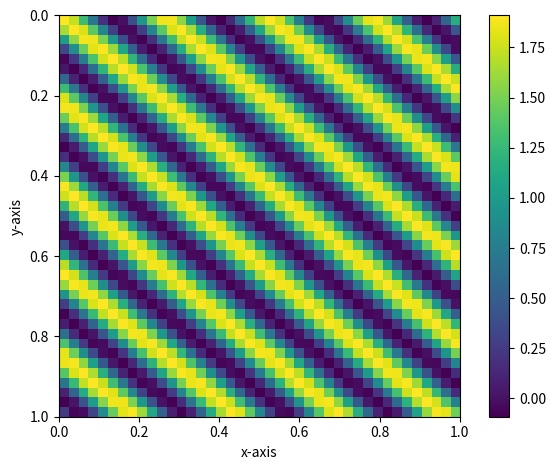

Write the Python code that produced this figure. (Note: this script raises an exception after producing the figure.)
import numpy as np 
from scipy.sparse.linalg import spsolve
import matplotlib.pyplot as plt
from matplotlib.animation import FuncAnimation
from matplotlib.animation import FFMpegWriter

#Here you can choose the parameters
def Initialisation1D():
    dimension = 1
    gammaT = 3.6; gammaG = 2.3; DT = 0.3; DG = 2.4; muT = 0.3; muG = 0.15; KT = 2.0; KG = 1.0; sigmaT = 0.05; sigmaG = 0.5

    L = 10000
    n = 100
    x_min = 0
    x_max = L

    dt = 0.01
    num_steps = 100

    p = [muT/gammaT, sigmaT*KG/gammaT, gammaG/gammaT, muG/gammaT, DG/DT, sigmaG*KT/gammaT]
    p = [muT/gammaT, 2, gammaG/gammaT, muG/gammaT, 4, sigmaG*KT/gammaT]


    alpha_1 = DT/(gammaT*L**2)
    alpha_2 = DG/(gammaT*L**2)
    delta = (x_max - x_min) / n
    return dimension, p, L, n, x_min, x_max, delta, alpha_1, alpha_2, dt, num_steps

def Initialisation2D():
    dimension = 2
    gammaT = 3.6; gammaG = 2.3; DT = 0.3; DG = 2.4; muT = 0.3; muG = 0.15; KT = 2.0; KG = 1.0; sigmaT = 0.05; sigmaG = 0.5

    L = 1000
    n =40
    
    dt = 0.0001
    num_steps = 100

    xy_min = [0, 0]
    xy_max = [L, L]

    p = [muT/gammaT, sigmaT*KG/gammaT, gammaG/gammaT, muG/gammaT, DG/DT, sigmaG*KT/gammaT]

    alpha_1 = DT/(gammaT*L**2)
    alpha_2 = DG/(gammaT*L**2)
    delta = np.zeros(dimension)
    delta[0] = (xy_max[0] - xy_min[0]) / n
    delta[1] = (xy_max[1] - xy_min[1]) / n
    return dimension, p, L, n, xy_min, xy_max, delta, alpha_1, alpha_2, dt, num_steps

#choose the dimension of the problem
dim = 2
if dim == 1:
    dimension, p, L, n, x_min, x_max, delta, alpha_1, alpha_2, dt, num_steps = Initialisation1D()
elif dim == 2:
    dimension, p, L, n, xy_min, xy_max, delta, alpha_1, alpha_2, dt, num_steps = Initialisation2D()
else:
    raise ValueError("Error: Sorry, only 1D and 2D problems are implemented. Please choose 1 or 2 for the dimension.")

fire_starting_point = [L/2, L/2]
fire_radius = [0.1*L]

def solve_time_dependent_equation(T_initial, G_initial, dt, num_steps, p, delta, n, alpha_1, alpha_2):
    def f_T(T, G, p, delta, n,alpha_1,alpha_2):
        p_1, p_2, p_3, p_4, p_5, p_6 = p
        delta_x = delta
        # Generate the system of equations in T
        equations_T = [T[i] * (1 - T[i]) - p_1 * T[i] + alpha_1*(T[i+1] - 2 * T[i] + T[i-1]) / delta_x**2 - p_2 * T[i] * G[i] for i in range(1, n)]
        equations_T.insert(0, T[0] * (1 - T[0]) - p_1 * T[0] + alpha_1*(2 * T[1] - 2 * T[0]) / delta_x**2 - p_2 * T[0] * G[0])  # Equation for i = 0    
        equations_T.append(T[-1] * (1 - T[-1]) - p_1 * T[-1] + alpha_1*(2 * T[-2] - 2 * T[-1]) / delta_x**2 - p_2 * T[-1] * G[-1])  # Equation for i = n      
        return np.array(equations_T)

    def f_G(T, G, p, delta, n,alpha_1,alpha_2):
        p_1, p_2, p_3, p_4, p_5, p_6 = p
        delta_x = delta
                # Generate the system of equations in G 
        equations_G = [p_3 * G[i] * (1 - G[i]) - p_4 * G[i] + alpha_2 * (G[i+1] - 2 * G[i] + G[i-1]) / delta_x**2 - p_6 * T[i] * G[i] for i in range(1, n)]
        equations_G.insert(0, p_3 * G[0] * (1 - G[0]) - p_4 * G[0] + alpha_2 * (2 * G[1] - 2 * G[0]) / delta_x**2 - p_6 * T[0] * G[0])  # Equation for i = 0    
        equations_G.append(p_3 * G[-1] * (1 - G[-1]) - p_4 * G[-1] + alpha_2 * (-2 * G[-1] + 2 * G[-2]) / delta_x**2 - p_6 * T[-1] * G[-1])  # Equation for i = n      
        return np.array(equations_G)

    def rk4_step(T_n, G_n, dt, f_T, f_G, p, delta, n, alpha_1,alpha_2):
        """
        Perform one step of the fourth-order Runge-Kutta method.

        Parameters:
        - T_n, G_n: Current values of T and G at time step n.
        - dt: Time step size.
        - f: Function representing the right-hand side of the equation.

        Returns:
        - T_np1, G_np1: Values of T at the next time step (n+1).
        """

        k1_T = f_T(T_n, G_n, p, delta, n,alpha_1,alpha_2)
        k1_G = f_G(T_n, G_n, p, delta, n,alpha_1,alpha_2)

        k2_T = f_T(T_n + 0.5 * dt * k1_T, G_n + 0.5 * dt * k1_G, p, delta, n,alpha_1,alpha_2)
        k2_G = f_G(T_n + 0.5 * dt * k1_T, G_n + 0.5 * dt * k1_G, p, delta, n,alpha_1,alpha_2)
        
        k3_T = f_T(T_n + 0.5 * dt * k2_T, G_n + 0.5 * dt * k2_G, p, delta, n, alpha_1, alpha_2)
        k3_G = f_G(T_n + 0.5 * dt * k2_T, G_n + 0.5 * dt * k2_G, p, delta, n, alpha_1, alpha_2)

        k4_T = f_T(T_n + dt * k3_T, G_n + dt * k3_G, p, delta, n, alpha_1, alpha_2)
        k4_G = f_G(T_n + dt * k3_T, G_n + dt * k3_G, p, delta, n, alpha_1, alpha_2)

        T_np1 = T_n + (dt / 6.0) * (k1_T + 2 * k2_T + 2 * k3_T + k4_T)
        G_np1 = G_n + (dt / 6.0) * (k1_G + 2 * k2_G + 2 * k3_G + k4_G)

        return T_np1, G_np1

    """
    Solve the time-dependent equation using the fourth-order Runge-Kutta method.

    Parameters:
    - F: Function representing the right-hand side of the equation.
    - T_initial: Initial values of T.
    - dt: Time step size.
    - num_steps: Number of time steps to take.

    Returns:
    - T_values: Array containing the values of T at each time step.
    """

    T_values = [T_initial]
    T_n = T_initial
    
    G_values = [T_initial]
    G_n = G_initial

    for _ in range(num_steps):
        T_np1 = rk4_step(T_n, G_n, dt, f_T, f_G, p, delta, n, alpha_1,alpha_2)[0]
        T_values.append(T_np1)
        T_n = T_np1


    for _ in range(num_steps):
        G_np1 = rk4_step(T_n, G_n, dt, f_T, f_G, p, delta, n, alpha_1,alpha_2)[1]
        G_values.append(G_np1)
        G_n = G_np1
        

    return np.array(T_values), np.array(G_values)

def f(T, G, p, delta, n, alpha_1, alpha_2):
    delta_x = delta
    p_1, p_2, p_3, p_4, p_5, p_6 = p
    # Generate the system of equations in T
    equations_T = [T[i] * (1 - T[i]) - p_1 * T[i] + alpha_1*(T[i+1] - 2 * T[i] + T[i-1]) / delta_x**2 - p_2 * T[i] * G[i] for i in range(1, n)]
    i = 0
    equations_T.insert(0, T[i] * (1 - T[i]) - p_1 * T[i] + alpha_1*(2 * T[i+1] - 2 * T[i]) / delta_x**2 - p_2 * T[i] * G[i])  # Equation for i = 0    
    i = n
    equations_T.append(T[i] * (1 - T[i]) - p_1 * T[i] + alpha_1*(2 * T[i-1] - 2 * T[i]) / delta_x**2 - p_2 * T[i] * G[i])  # Equation for i = n      

    # Generate the system of equations in G
    equations_G = [p_3 * G[i] * (1 - G[i]) - p_4 * G[i] + alpha_2 * (G[i+1] - 2 * G[i] + G[i-1]) / delta_x**2 - p_6 * T[i] * G[i] for i in range(1, n)]
    i = 0
    equations_G.insert(0, p_3 * G[i] * (1 - G[i]) - p_4 * G[i] + alpha_2 * (2 * G[i+1] - 2 * G[i]) / delta_x**2 - p_6 * T[i] * G[i])  # Equation for i = 0    
    i = n
    equations_G.append(p_3 * G[i] * (1 - G[i]) - p_4 * G[i] + alpha_2 * (-2 * G[i] + 2 * G[i-1]) / delta_x**2 - p_6 * T[i] * G[i])  # Equation for i = n      
    return equations_T + equations_G

def J(T, G, p, delta, n, alpha_1, alpha_2):
    def J_eq_1_T(T, G, p, delta, n, alpha_1, alpha_2):
        p_1, p_2, p_3, p_4, p_5, p_6 = p
        delta_x = delta
        # Generate the Jacobian matrix
        jac_matrix = np.zeros((n+1, n+1))
    
        for i in range(1, n):
            jac_matrix[i, i] = 1 - 2 * T[i] - p_1 - (2 * alpha_1) / delta_x**2 - p_2 * G[i]
            jac_matrix[i, i-1] = alpha_1 / delta_x**2
            jac_matrix[i, i+1] = alpha_1 / delta_x**2

        # Jacobian for i = 0
        i = 0
        jac_matrix[i, i+1] = (2 * alpha_1) / delta_x**2
        jac_matrix[i, i] = 1 - 2 * T[i] - p_1 - (2 * alpha_1) / delta_x**2 - p_2 * G[i]
    
        # Jacobian for i = n
        i = n
        jac_matrix[i, i-1] = (2 * alpha_1) / delta_x**2
        jac_matrix[i, i] = 1 - 2 * T[i] - p_1 - (2 * alpha_1) / delta_x**2 - p_2 * G[i]

        return jac_matrix

    def J_eq_1_G(T, G, p, delta, n, alpha_1, alpha_2):
        p_1, p_2, p_3, p_4, p_5, p_6 = p
        delta_x = delta
        # Generate the Jacobian matrix
        jac_matrix = np.zeros((n+1, n+1))
        for i in range(0, n+1):
            jac_matrix[i, i] = -p_2 * T[i]
        return jac_matrix

    def J_eq_2_T(T, G, p, delta, n, alpha_1, alpha_2):
        p_1, p_2, p_3, p_4, p_5, p_6 = p
        delta_x = delta
        # Generate the Jacobian matrix
        jac_matrix = np.zeros((n+1, n+1))
        for i in range(0, n+1):
            jac_matrix[i, i] = -p_6 * G[i]
        return jac_matrix

    def J_eq_2_G(T, G, p, delta, n, alpha_1, alpha_2):
        p_1, p_2, p_3, p_4, p_5, p_6 = p
        delta_x = delta
        # Generate the Jacobian matrix
        jac_matrix = np.zeros((n+1, n+1))
   
        for i in range(1, n):
            jac_matrix[i, i] = p_3 - 2 * p_3 * G[i] - p_4 - (2 * alpha_2) / delta_x**2 - p_6 * T[i]
            jac_matrix[i, i-1] = alpha_2 / delta_x**2
            jac_matrix[i, i+1] = alpha_2 / delta_x**2

        # Jacobian for i = 0
        i = 0
        jac_matrix[i, i+1] = (2 * alpha_2) / delta_x**2
        jac_matrix[i, i] = p_3 - 2 * p_3 * G[i] - p_4 - (2 * alpha_2) / delta_x**2 - p_6 * T[i]
    
        # Jacobian for i = n
        i = n
        jac_matrix[i, i-1] = (2 * alpha_2) / delta_x**2
        jac_matrix[i, i] = p_3 - 2 * p_3 * G[i] - p_4 - (2 * alpha_2) / delta_x**2 - p_6 * T[i]

        return jac_matrix

    Jac_eq_1_T = J_eq_1_T(T, G, p, delta, n, alpha_1, alpha_2)
    Jac_eq_1_G = J_eq_1_G(T, G, p, delta, n, alpha_1, alpha_2)
    Jac_eq_2_T = J_eq_2_T(T, G, p, delta, n, alpha_1, alpha_2)
    Jac_eq_2_G = J_eq_2_G(T, G, p, delta, n, alpha_1, alpha_2)

    # Create a larger matrix to hold the combined result
    Jac = np.zeros((2 * (n+1), 2 * (n+1)))

    # Insert matrices into appropriate positions
    Jac[:n+1, :n+1] = Jac_eq_1_T  # Left upper part
    Jac[:n+1, n+1:] = Jac_eq_1_G  # Right upper part
    Jac[n+1:, :n+1] = Jac_eq_2_T  # Left lower part
    Jac[n+1:, n+1:] = Jac_eq_2_G  # Right lower part

    return Jac

def newton_raphson_system(f, J, p, delta, n, alpha_1, alpha_2, initial_guess, tol=1e-6, max_iter=10000):
    for i in range(max_iter):
        # Split initial guess into T and G
        T, G = np.split(initial_guess, 2)

        # Evaluate the system of equations and the Jacobian at the current point
        f_val = np.array(f(T, G, p, delta, n, alpha_1, alpha_2))
        J_val = np.array(J(T, G, p, delta, n, alpha_1, alpha_2))

        # Solve the linear system to get the update
        delta_T_G = spsolve(J_val, -f_val)
       
        # Update the solution
        initial_guess += delta_T_G
        #print(delta_T_G)
        # Check for convergence
        if np.linalg.norm(delta_T_G) < tol:
            print('Converged after', i + 1, 'iterations.')
            return initial_guess  # Return the solution
   
    raise RuntimeError("Newton-Raphson method did not converge within the maximum number of iterations.")

def initial_guess_func(x_min, x_max, n):
    # Initial guess
    x = np.linspace(x_min, x_max, n+1)

    initial_guess = np.zeros(2*(n + 1))
    for i in range(0,n+1):
        initial_guess[i] = 0.909*np.cos(i)
    
    for i in range(n+1, 2*(n+1)):
        initial_guess[i] = 0.538*np.cos(i)
    return initial_guess

def initial_guess_func1(x_min, x_max, n):
    # Initial guess
    x = np.linspace(x_min, x_max, n+1)

    initial_guess = np.zeros(2*(n + 1))
    for i in range(int(n/2)-1,int(n/2)+1):
        initial_guess[i] = 0.9
    
    for i in range(n+1 + int(n/2)-3,n+1+ int(n/2)-1):
        initial_guess[i] = 0.9
    return initial_guess
   
def plot_solution1D(T_solution, G_solution, n, x_min, x_max, moment, save = False):
    x = np.linspace(x_min, x_max, n+1)
    plt.figure()
    plt.plot(x, T_solution, label='T')
    plt.plot(x, G_solution, label='G')
    plt.xlabel('x')
    plt.ylabel('Value')
    plt.legend()
    plt.tight_layout()
    if save:
        plt.savefig("./Pictures/1D_{}.pdf".format(moment))
    plt.clf()

    #plt.show()

def plot_solution_2D(T_solution, G_solution, n, moment, save = False):
    x_vertices = (n+1)
    y_vertices = (n+1)

    T_reshaped = np.reshape(T_solution, (x_vertices,y_vertices))
    G_reshaped = np.reshape(G_solution, (x_vertices,y_vertices))

    plt.figure()
    plt.imshow(T_reshaped, extent = [0,1,1,0])
    plt.colorbar()
    plt.ylabel('y-axis')
    plt.xlabel('x-axis')
    plt.tight_layout()

    plt.savefig("./Pictures/2D_{}_1.pdf".format(moment))
    plt.clf()

    #plt.show()

    plt.figure()
    plt.imshow(G_reshaped, extent = [0,1,1,0])
    plt.colorbar()
    plt.ylabel('y-axis')
    plt.xlabel('x-axis')
    plt.tight_layout()
    plt.savefig("./Pictures/2D_{}_2.pdf".format(moment))
    plt.clf()

    #plt.show()

def solve_time_dependent_equation2D(T_initial, G_initial, p, delta, n, alpha_1, alpha_2, dt, num_steps):
    def f_T2D(T, G, p, delta, n, alpha_1, alpha_2):
        delta_x = delta[0]
        delta_y = delta[1]
        p_1, p_2, p_3, p_4, p_5, p_6 = p
        equations_T = np.zeros((n+1)*(n+1))
        for i in range((n+1)*(n+1)):
            if i == 0 : #top left corner
                equations_T[i] = T[i] * (1 - T[i]) - p_1 * T[i] + alpha_1*(2*T[i+1] + 2*T[i+(n+1)] - 4 * T[i]) / delta_x**2 - p_2 * T[i] * G[i]
            elif i == n+1: #top right corner
                equations_T[i] = T[i] * (1 - T[i]) - p_1 * T[i] + alpha_1*(2*T[i-1] + 2*T[i+(n+1)] - 4 * T[i]) / delta_x**2 - p_2 * T[i] * G[i]
            elif i == n*(n+1): #bottom left corner
                equations_T[i] = T[i] * (1 - T[i]) - p_1 * T[i] + alpha_1*(2*T[i+1] + 2*T[i-(n+1)] - 4 * T[i]) / delta_x**2 - p_2 * T[i] * G[i]
            elif i == n*(n+1) + n: #bottom right corner
                equations_T[i] = T[i] * (1 - T[i]) - p_1 * T[i] + alpha_1*(2*T[i-1] + 2*T[i-(n+1)] - 4 * T[i]) / delta_x**2 - p_2 * T[i] * G[i]
            elif i < n+1: #upper boundary
                equations_T[i] = T[i] * (1 - T[i]) - p_1 * T[i] + alpha_1*(T[i+1] + T[i-1] + 2*T[i+(n+1)] - 4 * T[i]) / delta_x**2 - p_2 * T[i] * G[i]
            elif i % (n+1) == 0: #left boundary
                equations_T[i] = T[i] * (1 - T[i]) - p_1 * T[i] + alpha_1*(2*T[i+1] +  T[i-(n+1)] + T[i+(n+1)] - 4 * T[i]) / delta_x**2 - p_2 * T[i] * G[i]
            elif i % (n+1) == n: #right boundary
                equations_T[i] = T[i] * (1 - T[i]) - p_1 * T[i] + alpha_1*(2*T[i-1] + T[i-(n+1)] + T[i+(n+1)] - 4 * T[i]) / delta_x**2 - p_2 * T[i] * G[i]
            elif i > n*(n+1): #lower boundary
                equations_T[i] = T[i] * (1 - T[i]) - p_1 * T[i] + alpha_1*(T[i+1] + T[i-1] + 2*T[i-(n+1)] - 4 * T[i]) / delta_x**2 - p_2 * T[i] * G[i]
            else:
                equations_T[i] = T[i] * (1 - T[i]) - p_1 * T[i] + alpha_1*(T[i+1] + T[i-1] + T[i-(n+1)] + T[i+(n+1)] - 4 * T[i]) / delta_x**2 - p_2 * T[i] * G[i]

        return np.array(equations_T)

    def f_G2D(T, G, p, delta, n, alpha_1, alpha_2):
        delta_x = delta[0]
        delta_y = delta[1]
        p_1, p_2, p_3, p_4, p_5, p_6 = p
        equations_G = np.zeros((n+1)*(n+1))
        for i in range((n+1)*(n+1)):
            if i == 0 : #top left corner
                equations_G[i] = p_3 * G[i] * (1 - G[i]) - p_4 * G[i] + alpha_2 * (2*G[i+1] + 2*G[i+(n+1)] - 4 * T[i]) / delta_x**2 - p_6 * T[i] * G[i]
            elif i == n+1: #top right corner
                equations_G[i] = p_3 * G[i] * (1 - G[i]) - p_4 * G[i] + alpha_2 * (2*G[i-1] + 2*G[i+(n+1)] - 4 * T[i]) / delta_x**2 - p_6 * T[i] * G[i]
            elif i == n*(n+1): #bottom left corner
                equations_G[i] = p_3 * G[i] * (1 - G[i]) - p_4 * G[i] + alpha_2 * (2*G[i+1] + 2*G[i-(n+1)] - 4 * T[i]) / delta_x**2 - p_6 * T[i] * G[i]
            elif i == n*(n+1) + n: #bottom right corner
                equations_G[i] = p_3 * G[i] * (1 - G[i]) - p_4 * G[i] + alpha_2 * (2*G[i-1] + 2*G[i-(n+1)] - 4 * T[i]) / delta_x**2 - p_6 * T[i] * G[i]
            elif i < n+1: #upper boundary
                equations_G[i] = p_3 * G[i] * (1 - G[i]) - p_4 * G[i] + alpha_2 * (G[i+1] + G[i-1] + 2*G[i+(n+1)] - 4 * T[i]) / delta_x**2 - p_6 * T[i] * G[i]
            elif i % (n+1) == 0: #left boundary
                equations_G[i] = p_3 * G[i] * (1 - G[i]) - p_4 * G[i] + alpha_2 * (2*G[i+1] + G[i-(n+1)] + G[i+(n+1)] - 4 * T[i]) / delta_x**2 - p_6 * T[i] * G[i]
            elif i % (n+1) == n: #right boundary
                equations_G[i] = p_3 * G[i] * (1 - G[i]) - p_4 * G[i] + alpha_2 * (2*G[i-1] + G[i-(n+1)] + G[i+(n+1)] - 4 * T[i]) / delta_x**2 - p_6 * T[i] * G[i]
            elif i > n*(n+1): #lower boundary
                equations_G[i] = p_3 * G[i] * (1 - G[i]) - p_4 * G[i] + alpha_2 * (G[i+1] + G[i-1] + 2*G[i-(n+1)] - 4 * T[i]) / delta_x**2 - p_6 * T[i] * G[i]
            else:
                equations_G[i] = p_3 * G[i] * (1 - G[i]) - p_4 * G[i] + alpha_2 * (G[i+1] + G[i-1] + G[i-(n+1)] + G[i+(n+1)] - 4 * T[i]) / delta_x**2 - p_6 * T[i] * G[i]
    
        return np.array(equations_G)

    def rk4_step2D(T_n, G_n, dt, f_T, f_G, p, delta, n, alpha_1, alpha_2):
        """
        Perform one step of the fourth-order Runge-Kutta method.

        Parameters:
        - T_n, G_n: Current values of T and G at time step n.
        - dt: Time step size.
        - f: Function representing the right-hand side of the equation.

        Returns:
        - T_np1, G_np1: Values of T at the next time step (n+1).
        """

        k1_T = f_T(T_n, G_n, p, delta, n, alpha_1, alpha_2)
        k1_G = f_G(T_n, G_n, p, delta, n, alpha_1, alpha_2)

        k2_T = f_T(T_n + 0.5 * dt * k1_T, G_n + 0.5 * dt * k1_G, p, delta, n, alpha_1, alpha_2)
        k2_G = f_G(T_n + 0.5 * dt * k1_T, G_n + 0.5 * dt * k1_G, p, delta, n, alpha_1, alpha_2)
    
        k3_T = f_T(T_n + 0.5 * dt * k2_T, G_n + 0.5 * dt * k2_G, p, delta, n, alpha_1, alpha_2)
        k3_G = f_G(T_n + 0.5 * dt * k2_T, G_n + 0.5 * dt * k2_G, p, delta, n, alpha_1, alpha_2)

        k4_T = f_T(T_n + dt * k3_T, G_n + dt * k3_G, p, delta, n, alpha_1, alpha_2)
        k4_G = f_G(T_n + dt * k3_T, G_n + dt * k3_G, p, delta, n, alpha_1, alpha_2)



        T_np1 = T_n + (dt / 6.0) * (k1_T + 2 * k2_T + 2 * k3_T + k4_T)
        G_np1 = G_n + (dt / 6.0) * (k1_G + 2 * k2_G + 2 * k3_G + k4_G)

        return T_np1, G_np1

    """
    Solve the time-dependent equation using the fourth-order Runge-Kutta method.

    Parameters:
    - F: Function representing the right-hand side of the equation.
    - T_initial: Initial values of T.
    - dt: Time step size.
    - num_steps: Number of time steps to take.

    Returns:
    - T_values: Array containing the values of T at each time step.
    """

    T_values = [T_initial]
    T_n = T_initial
   
    G_values = [T_initial]
    G_n = G_initial

    for _ in range(num_steps):
        T_np1 = rk4_step2D(T_n, G_n, dt, f_T2D, f_G2D, p, delta, n, alpha_1, alpha_2)[0]
        T_values.append(T_np1)
        T_n = T_np1
       
       

    for _ in range(num_steps):
        G_np1 = rk4_step2D(T_n, G_n, dt, f_T2D, f_G2D, p, delta, n, alpha_1, alpha_2)[1]
        G_values.append(G_np1)
        G_n = G_np1
       

    return np.array(T_values), np.array(G_values)

def f_2D(T, G, p, delta, n, alpha_1, alpha_2):
    p_1, p_2, p_3, p_4, p_5, p_6 = p
    delta_x = delta[0]
    equations_T = np.zeros((n+1)*(n+1))
    equations_G = np.zeros((n+1)*(n+1))
    for i in range((n+1)*(n+1)):
        if i == 0 : #top left corner
            equations_T[i] = T[i] * (1 - T[i]) - p_1 * T[i] + alpha_1*(2*T[i+1] + 2*T[i+(n+1)] - 4 * T[i]) / delta_x**2 - p_2 * T[i] * G[i]
            equations_G[i] = p_3 * G[i] * (1 - G[i]) - p_4 * G[i] + p_5 * (2*G[i+1] + 2*G[i+(n+1)] - 4 * T[i]) / delta_x**2 - p_6 * T[i] * G[i]
        elif i == n+1: #top right corner
            equations_T[i] = T[i] * (1 - T[i]) - p_1 * T[i] + alpha_1*(2*T[i-1] + 2*T[i+(n+1)] - 4 * T[i]) / delta_x**2 - p_2 * T[i] * G[i]
            equations_G[i] = p_3 * G[i] * (1 - G[i]) - p_4 * G[i] + p_5 * (2*G[i-1] + 2*G[i+(n+1)] - 4 * T[i]) / delta_x**2 - p_6 * T[i] * G[i]
        elif i == n*(n+1): #bottom left corner
            equations_T[i] = T[i] * (1 - T[i]) - p_1 * T[i] + alpha_1*(2*T[i+1] + 2*T[i-(n+1)] - 4 * T[i]) / delta_x**2 - p_2 * T[i] * G[i]
            equations_G[i] = p_3 * G[i] * (1 - G[i]) - p_4 * G[i] + p_5 * (2*G[i+1] + 2*G[i-(n+1)] - 4 * T[i]) / delta_x**2 - p_6 * T[i] * G[i]
        elif i == n*(n+1) + n: #bottom right corner
            equations_T[i] = T[i] * (1 - T[i]) - p_1 * T[i] + alpha_1*(2*T[i-1] + 2*T[i-(n+1)] - 4 * T[i]) / delta_x**2 - p_2 * T[i] * G[i]
            equations_G[i] = p_3 * G[i] * (1 - G[i]) - p_4 * G[i] + p_5 * (2*G[i-1] + 2*G[i-(n+1)] - 4 * T[i]) / delta_x**2 - p_6 * T[i] * G[i]
        elif i < n+1: #upper boundary
            equations_T[i] = T[i] * (1 - T[i]) - p_1 * T[i] + alpha_1*(T[i+1] + T[i-1] + 2*T[i+(n+1)] - 4 * T[i]) / delta_x**2 - p_2 * T[i] * G[i]
            equations_G[i] = p_3 * G[i] * (1 - G[i]) - p_4 * G[i] + p_5 * (G[i+1] + G[i-1] + 2*G[i+(n+1)] - 4 * T[i]) / delta_x**2 - p_6 * T[i] * G[i]
        elif i % (n+1) == 0: #left boundary
            equations_T[i] = T[i] * (1 - T[i]) - p_1 * T[i] + alpha_1*(2*T[i+1] +  T[i-(n+1)] + T[i+(n+1)] - 4 * T[i]) / delta_x**2 - p_2 * T[i] * G[i]
            equations_G[i] = p_3 * G[i] * (1 - G[i]) - p_4 * G[i] + p_5 * (2*G[i+1] + G[i-(n+1)] + G[i+(n+1)] - 4 * T[i]) / delta_x**2 - p_6 * T[i] * G[i]
        elif i % (n+1) == n: #right boundary
            equations_T[i] = T[i] * (1 - T[i]) - p_1 * T[i] + alpha_1*(2*T[i-1] + T[i-(n+1)] + T[i+(n+1)] - 4 * T[i]) / delta_x**2 - p_2 * T[i] * G[i]
            equations_G[i] = p_3 * G[i] * (1 - G[i]) - p_4 * G[i] + p_5 * (2*G[i-1] + G[i-(n+1)] + G[i+(n+1)] - 4 * T[i]) / delta_x**2 - p_6 * T[i] * G[i]
        elif i > n*(n+1): #lower boundary
            equations_T[i] = T[i] * (1 - T[i]) - p_1 * T[i] + alpha_1*(T[i+1] + T[i-1] + 2*T[i-(n+1)] - 4 * T[i]) / delta_x**2 - p_2 * T[i] * G[i]
            equations_G[i] = p_3 * G[i] * (1 - G[i]) - p_4 * G[i] + p_5 * (G[i+1] + G[i-1] + 2*G[i-(n+1)] - 4 * T[i]) / delta_x**2 - p_6 * T[i] * G[i]
        else:
            equations_T[i] = T[i] * (1 - T[i]) - p_1 * T[i] + alpha_1*(T[i+1] + T[i-1] + T[i-(n+1)] + T[i+(n+1)] - 4 * T[i]) / delta_x**2 - p_2 * T[i] * G[i]
            equations_G[i] = p_3 * G[i] * (1 - G[i]) - p_4 * G[i] + p_5 * (G[i+1] + G[i-1] + G[i-(n+1)] + G[i+(n+1)] - 4 * T[i]) / delta_x**2 - p_6 * T[i] * G[i]
   
    print(type(equations_T))
    equations_T_lst = list(equations_T)
    equations_G_lst = list(equations_G)
    print(len(equations_T))
    equations_vector = equations_T_lst + equations_G_lst
    return equations_vector

def J_2D(T, G, p, delta, n, alpha_1, alpha_2):

    def J_eq_1_T(T, G, p, delta, n, alpha_1, alpha_2):
        p_1, p_2, p_3, p_4, p_5, p_6 = p
        delta_x = delta[0]
        # Generate the Jacobian matrix
        jac_matrix = np.zeros(((n+1)*(n+1), (n+1)*(n+1)))
        for i in range((n+1)*(n+1)):
            jac_matrix[i, i] = 1 - 2 * T[i] - p_1 - alpha_1*4 / delta_x**2 - p_2 * G[i]
            if i == 0 : #top left corner
                jac_matrix[i, i+1] = alpha_1*2 / delta_x**2
                jac_matrix[i, i+(n+1)] = alpha_1*2 / delta_x**2
            elif i == n+1: #top right corner
                jac_matrix[i, i-1] = alpha_1*2 / delta_x**2
                jac_matrix[i, i+(n+1)] = alpha_1*2 / delta_x**2
            elif i == n*(n+1): #bottom left corner
                jac_matrix[i, i+1] = alpha_1*2 / delta_x**2
                jac_matrix[i, i-(n+1)] = alpha_1*2 / delta_x**2
            elif i == n*(n+1) + n: #bottom right corner
                jac_matrix[i, i-1] = alpha_1*2 / delta_x**2
                jac_matrix[i, i-(n+1)] = alpha_1*2 / delta_x**2
            elif i < n+1: #upper boundary
                jac_matrix[i, i-1] = alpha_1*1 / delta_x**2
                jac_matrix[i, i+1] = alpha_1*1 / delta_x**2
                jac_matrix[i, i+(n+1)] = alpha_1*2 / delta_x**2
            elif i % (n+1) == 0: #left boundary
                jac_matrix[i, i+1] = alpha_1*2 / delta_x**2
                jac_matrix[i, i-(n+1)] = alpha_1*1 / delta_x**2
                jac_matrix[i, i+(n+1)] = alpha_1*1 / delta_x**2
            elif i % (n+1) == n: #right boundary
                jac_matrix[i, i-1] = alpha_1*2 / delta_x**2
                jac_matrix[i, i-(n+1)] = alpha_1*1 / delta_x**2
                jac_matrix[i, i+(n+1)] = alpha_1*1 / delta_x**2
            elif i > n*(n+1): #lower boundary
                jac_matrix[i, i-1] = alpha_1*1 / delta_x**2
                jac_matrix[i, i+1] = alpha_1*1 / delta_x**2
                jac_matrix[i, i-(n+1)] = alpha_1*2 / delta_x**2
            else: #inner points
                jac_matrix[i, i-1] = alpha_1*1 / delta_x**2
                jac_matrix[i, i+1] = alpha_1*1 / delta_x**2
                jac_matrix[i, i-(n+1)] = alpha_1*1 / delta_x**2
                jac_matrix[i, i+(n+1)] = alpha_1*1 / delta_x**2

        return jac_matrix

    def J_eq_1_G(T, G, p, delta, n, alpha_1, alpha_2):
        p_1, p_2, p_3, p_4, p_5, p_6 = p
        delta_x = delta[0]
        # Generate the Jacobian matrix
        jac_matrix = np.zeros(((n+1)*(n+1), (n+1)*(n+1)))
        for i in range(0, (n+1)*(n+1)):
            jac_matrix[i, i] = -p_2 * T[i]
        return jac_matrix

    def J_eq_2_T(T, G, p, delta, n, alpha_1, alpha_2):
        p_1, p_2, p_3, p_4, p_5, p_6 = p
        delta_x = delta[0]
        # Generate the Jacobian matrix
        jac_matrix = np.zeros(((n+1)*(n+1), (n+1)*(n+1)))
        for i in range(0, (n+1)*(n+1)):
            jac_matrix[i, i] = -p_6 * G[i]
        return jac_matrix

    def J_eq_2_G(T, G, p, delta, n, alpha_1, alpha_2):
        p_1, p_2, p_3, p_4, p_5, p_6 = p
        delta_x = delta[0]
        # Generate the Jacobian matrix
        jac_matrix = np.zeros(((n+1)*(n+1), (n+1)*(n+1)))
    
        for i in range((n+1)*(n+1)):
            jac_matrix[i, i] =  p_3 - 2 * p_3 * G[i] - p_4 - 4 * alpha_2 / delta_x**2 - p_6 * T[i]
            if i == 0 : #top left corner
                jac_matrix[i, i+1] = 2*alpha_2 / delta_x**2
                jac_matrix[i, i+(n+1)] = 2*alpha_2 / delta_x**2
            elif i == n+1: #top right corner
                jac_matrix[i, i-1] = 2*alpha_2 / delta_x**2
                jac_matrix[i, i+(n+1)] = 2*alpha_2 / delta_x**2
            elif i == n*(n+1): #bottom left corner
                jac_matrix[i, i+1] = 2*alpha_2 / delta_x**2
                jac_matrix[i, i-(n+1)] = 2*alpha_2 / delta_x**2
            elif i == n*(n+1) + n: #bottom right corner
                jac_matrix[i, i-1] = 2*alpha_2 / delta_x**2
                jac_matrix[i, i-(n+1)] = 2*alpha_2 / delta_x**2
            elif i < n+1: #upper boundary
                jac_matrix[i, i-1] = 1*alpha_2 / delta_x**2
                jac_matrix[i, i+1] = 1*alpha_2 / delta_x**2
                jac_matrix[i, i+(n+1)] = 2*alpha_2 / delta_x**2
            elif i % (n+1) == 0: #left boundary
                jac_matrix[i, i+1] = 2*alpha_2 / delta_x**2
                jac_matrix[i, i-(n+1)] = 1*alpha_2 / delta_x**2
                jac_matrix[i, i+(n+1)] = 1*alpha_2 / delta_x**2
            elif i % (n+1) == n: #right boundary
                jac_matrix[i, i-1] = 2*alpha_2 / delta_x**2
                jac_matrix[i, i-(n+1)] = 1*alpha_2 / delta_x**2
                jac_matrix[i, i+(n+1)] = 1*alpha_2 / delta_x**2
            elif i > n*(n+1): #lower boundary
                jac_matrix[i, i-1] = 1*alpha_2 / delta_x**2
                jac_matrix[i, i+1] = 1*alpha_2 / delta_x**2
                jac_matrix[i, i-(n+1)] = 2*alpha_2 / delta_x**2
            else: #inner points
                jac_matrix[i, i-1] = 1*alpha_2 / delta_x**2
                jac_matrix[i, i+1] = 1*alpha_2 / delta_x**2
                jac_matrix[i, i-(n+1)] = 1*alpha_2 / delta_x**2
                jac_matrix[i, i+(n+1)] = 1*alpha_2 / delta_x**2

        return jac_matrix

    p_1, p_2, p_3, p_4, p_5, p_6 = p
    delta_x = delta[0]
    Jac_eq_1_T = J_eq_1_T(T, G, p, delta, n, alpha_1, alpha_2)
    Jac_eq_1_G = J_eq_1_G(T, G, p, delta, n, alpha_1, alpha_2)
    Jac_eq_2_T = J_eq_2_T(T, G, p, delta, n, alpha_1, alpha_2)
    Jac_eq_2_G = J_eq_2_G(T, G, p, delta, n, alpha_1, alpha_2)

    # Create a larger matrix to hold the combined result
    Jac = np.zeros((2 * (n+1)*(n+1), 2 * (n+1)*(n+1)))
    
    # Insert matrices into appropriate positions
    Jac[:((n+1)*(n+1)), :((n+1)*(n+1))] = Jac_eq_1_T  # Left upper part
    Jac[:((n+1)*(n+1)), ((n+1)*(n+1)):] = Jac_eq_1_G  # Right upper part
    Jac[((n+1)*(n+1)):, :((n+1)*(n+1))] = Jac_eq_2_T  # Left lower part
    Jac[((n+1)*(n+1)):, ((n+1)*(n+1)):] = Jac_eq_2_G  # Right lower part
    
    return Jac

def newton_raphson_system2D(f, J, initial_guess, p, delta, n, alpha_1, alpha_2, tol=1e-6, max_iter=100):
    for i in range(max_iter):
        # Split initial guess into T and G
        T, G = np.split(initial_guess, 2)

        # Evaluate the system of equations and the Jacobian at the current point
        f_val = np.array(f(T, G, p, delta, n, alpha_1, alpha_2))
        J_val = np.array(J(T, G, p, delta, n, alpha_1, alpha_2))

        # Solve the linear system to get the update
        delta_T_G = spsolve(J_val, -f_val)
        
        # Update the solution
        initial_guess += delta_T_G
        print(delta_T_G)
        # Check for convergence
        if np.linalg.norm(delta_T_G) < tol:
            print('Converged after', i + 1, 'iterations.')
            return initial_guess  # Return the solution
    
    raise RuntimeError("Newton-Raphson method did not converge within the maximum number of iterations.")

def initial_guess_2D(xy_min, xy_max, n):
    x = np.linspace(xy_min[0], xy_max[0], n+1)
    y = np.linspace(xy_min[1], xy_max[1], n+1)

    variating = np.linspace(xy_min[0], xy_max[0], (n+1)*(n+1))

    initial_guess = np.zeros(2*(n+1)*(n+1))
    for i in range(0,(n+1)*(n+1)):
        initial_guess[i] = 0.909 + 1 * np.cos(variating[i])
        
    for i in range((n+1)*(n+1), 2*(n+1)*(n+1)):
        initial_guess[i] = 0.5 + 1* np.cos(variating[i-(n+1)*(n+1)])
    return initial_guess


def fire(dimension, n_cells, delta, Solution, fire_starting_point, fire_radius):
    #check dimensions:
    if dimension == 1:
        fire_starting_point = fire_starting_point[0] #Convert the starting point to a scalar
        ST, SG = np.split(Solution, 2) #Split the solution into the two components
        fire_starting_index_x = int(fire_starting_point / delta) #Find the index of the starting point of the fire
        X = np.arange(n_cells+1) #Create an array of the x-values
        distance = np.abs(X - fire_starting_index_x) #Calculate the distance from the starting point in which the fire should be active
        mask = distance <= fire_radius/delta #Create a mask for the cells that should be affected by the fire
        ST[mask] = 0.5* ST[mask] #Set the Tree concentration of the cells affected by the fire to 0
        SG[mask] = 0.0 #Set the gras concentration of the cells affected by the fire to 0
        return np.concatenate((ST, SG))
    elif dimension == 2:
        n_x = n_cells
        n_y = n_cells
        dx, dy = delta
        ST, SG = np.split(Solution, 2)
        T_reshaped = np.reshape(ST, (n_x+1,n_y+1))
        G_reshaped = np.reshape(SG, (n_x+1,n_y+1))
        fire_starting_index_x = int(fire_starting_point[0] / dx)
        fire_starting_index_y = int(fire_starting_point[1] / dy)
        X, Y = np.meshgrid(np.arange(n_x+1), np.arange(n_y+1))
        distance = np.hypot(X - fire_starting_index_x, Y - fire_starting_index_y)
        mask = np.logical_and(distance <= fire_radius/dx, distance >= 0)
        T_reshaped[mask] = 0.5 * T_reshaped[mask]
        G_reshaped[mask] = 0
        return np.concatenate((T_reshaped.flatten(), G_reshaped.flatten()))
    else:
        print("Error: Something went wrong with the dimensions in the fire function.")


def simulation_with_fire(Initialisation1D, Initialisation2D, plot_solution1D, plot_solution_2D, fire, fire_starting_point = [5000,5000], fire_radius = [2000], dimension = 1, dt = 0.01, num_steps = 100):
    #Check dimension:
    save = True
    if dimension == 1:

        #Initialisation of the parameters
        dimension, p, L, n, x_min, x_max, delta, alpha_1, alpha_2, dt, num_steps = Initialisation1D()
        #Initial guess
        initial_guess = initial_guess_func(x_min, x_max, n)
        T_initial, G_initial = np.split(initial_guess, 2)
        plot_solution1D(T_initial, G_initial, n, x_min, x_max, moment = "Initial", save = save)
        #Solve the system
        solution = newton_raphson_system(f, J, p, delta, n, alpha_1, alpha_2, initial_guess)
        #solution = initial_guess
        #Split solution into T and G
        T_solution, G_solution = np.split(solution, 2)
        #Plot the results
        plot_solution1D(T_solution, G_solution, n, x_min, x_max, moment = "NR_first", save = save)
        # Add Fire
        for fire_rad in fire_radius:
            solution_with_fire = fire(dimension, n, delta, solution, fire_starting_point, fire_rad)
            # Split solution into T and G
            T_afterfire, G_afterfire = np.split(solution_with_fire, 2)
            # Plot the results
            plot_solution1D(T_afterfire, G_afterfire, n, x_min, x_max, moment = "After Fire", save = save)
            T_values, G_values = solve_time_dependent_equation(T_afterfire, G_afterfire, dt, num_steps, p, delta, n, alpha_1, alpha_2)
            plot_solution1D(T_values[-1], G_values[-1], n, x_min, x_max, moment = "After Fire converged", save = save)

            x = np.linspace(x_min, x_max, n+1)
            # Plot the evolution of T and G over time on the same plot
            def update(frame):
                plt.cla()  # Clear the current axes

                # Plot T and G for the current frame
                plt.plot(x, T_values[frame], label=f'Time Step {frame} (T)', linestyle='-')
                plt.plot(x, G_values[frame], label=f'Time Step {frame} (G)', linestyle='-')
                
                # Set y-axis limits to ensure they remain fixed
                plt.ylim(0, 1)

                # Customize plot
                plt.xlabel('x')
                plt.ylabel('Value')
                plt.title('Evolution of T and G over Time')
                plt.legend()

            
            # Create the figure and animate the plot
            fig = plt.figure(figsize=(10, 6))
            ani = FuncAnimation(fig, update, frames=num_steps+1, interval=100, repeat=False)
            ani.save('1D_solution_time_propagation.gif', fps=30)
            
        pass
    elif dimension == 2:
        dimension, p, L, n, xy_min, xy_max, delta, alpha_1, alpha_2, dt, num_steps = Initialisation2D()
        initial_guess = initial_guess_2D(xy_min, xy_max, n)
        T_initial, G_initial = np.split(initial_guess, 2)
        plot_solution_2D(T_initial, G_initial, n, moment = "Initial")

        solution = newton_raphson_system2D(f_2D, J_2D, initial_guess, p, delta, n, alpha_1, alpha_2)
        T_solution, G_solution = np.split(solution, 2)
        plot_solution_2D(T_solution, G_solution, n, moment = "NR_first")

        for fire_rad in fire_radius:
            solution_with_fire = fire(dimension, n, delta, solution, fire_starting_point, fire_radius)

            # Split solution into T and G
            T_afterfire, G_afterfire = np.split(solution_with_fire, 2)
            # Plot the results
            plot_solution_2D(T_afterfire, G_afterfire, n, moment = "After Fire")
            T_values, G_values = solve_time_dependent_equation2D(T_initial, G_initial, p, delta, n, alpha_1, alpha_2, dt, num_steps)

            # Reshape T_values and G_values back into 2D grids
            T_values_2d = T_values.reshape((num_steps+1, n+1, n+1))
            G_values_2d = G_values.reshape((num_steps+1, n+1, n+1))
            plot_solution_2D(T_values_2d[-1,: ,:], G_values_2d[-1,: ,:], n, moment = "After Fire converged")
            # Plot the evolution of T and G over time on a 2D grid
            fig, ax = plt.subplots(1, 2, figsize=(12, 6))
            def update(frame):
                ax[0].cla()
                ax[1].cla()

                im1 = ax[0].imshow(T_values_2d[frame], cmap='viridis', origin='lower', extent=[xy_min[0], xy_max[0], xy_min[0], xy_max[1]])
                ax[0].set_title(f'Time Step {frame} (T)')
                ax[0].set_xlabel('x')
                ax[0].set_ylabel('y')

                im2 = ax[1].imshow(G_values_2d[frame], cmap='viridis', origin='lower', extent=[xy_min[0], xy_max[0], xy_min[0], xy_max[1]])
                ax[1].set_title(f'Time Step {frame} (G)')
                ax[1].set_xlabel('x')
                ax[1].set_ylabel('y')
            
            # Create the figure and animate the plot
            #fig = plt.figure(figsize=(10, 6))
            ani = FuncAnimation(fig, update, frames=num_steps+1, interval=100, repeat=False)
            ani.save('2D_solution_time_propagation.gif', fps=10)
    else:
        print("Error: Something went wrong with the dimensions in the simulation_with_fire function.")


simulation_with_fire(Initialisation1D, Initialisation2D, plot_solution1D, plot_solution_2D, fire, fire_starting_point, fire_radius, dimension, dt, num_steps)




